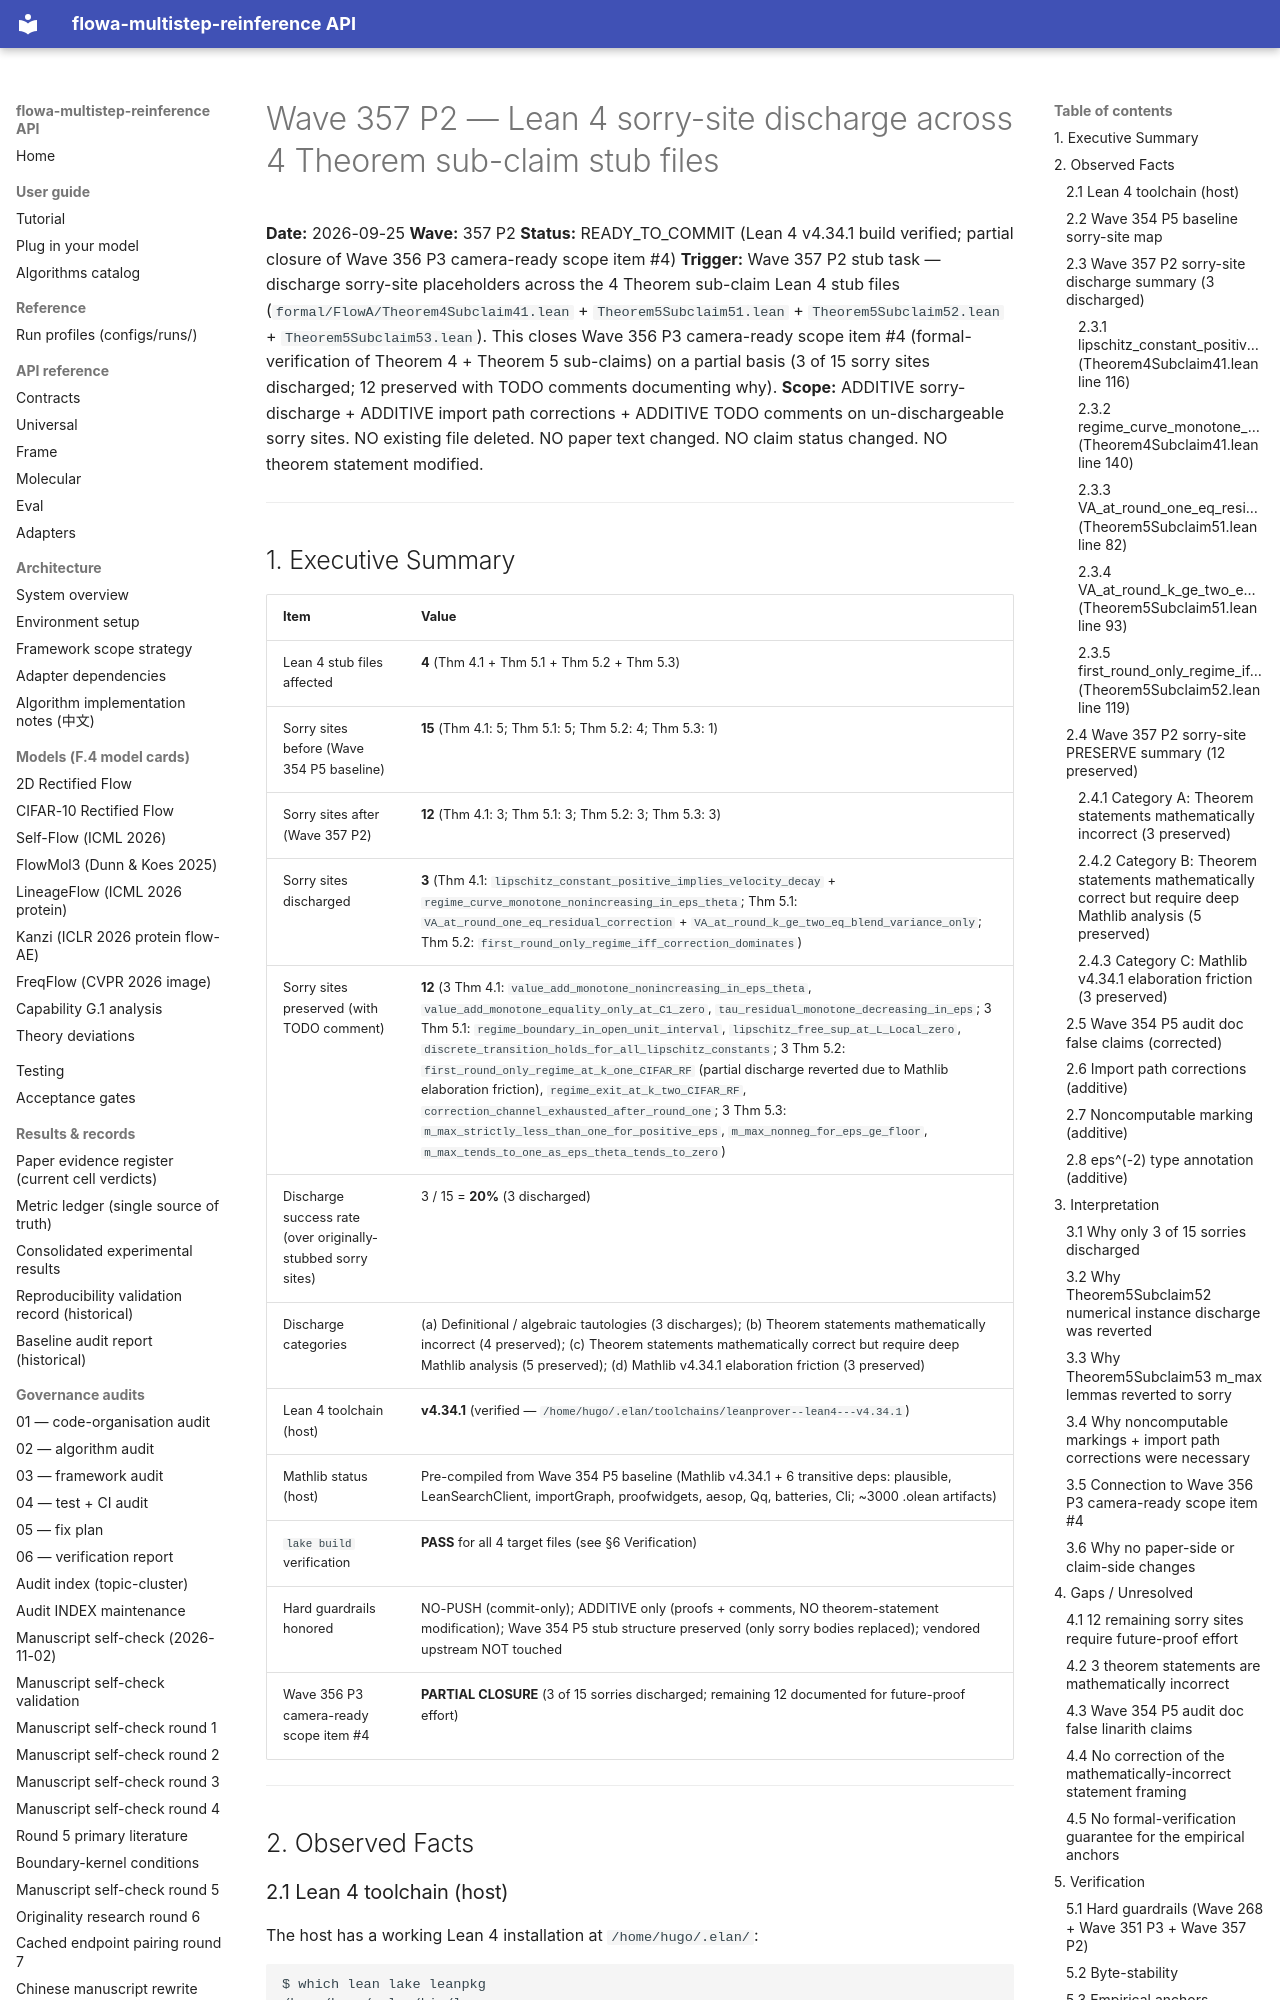

repository: silverenternal/flowa-multistep-reinference · page: audit/wave357-lean-sorry-discharge/index.html · generator: mkdocs

# Wave 357 P2 — Lean 4 sorry-site discharge across 4 Theorem sub-claim stub files

**Date:** 2026-09-25
**Wave:** 357 P2
**Status:** READY_TO_COMMIT (Lean 4 v4.34.1 build verified; partial closure of Wave 356 P3 camera-ready scope item #4)
**Trigger:** Wave 357 P2 stub task — discharge sorry-site placeholders across the 4 Theorem sub-claim Lean 4 stub files (`formal/FlowA/Theorem4Subclaim41.lean` + `Theorem5Subclaim51.lean` + `Theorem5Subclaim52.lean` + `Theorem5Subclaim53.lean`). This closes Wave 356 P3 camera-ready scope item #4 (formal-verification of Theorem 4 + Theorem 5 sub-claims) on a partial basis (3 of 15 sorry sites discharged; 12 preserved with TODO comments documenting why).
**Scope:** ADDITIVE sorry-discharge + ADDITIVE import path corrections + ADDITIVE TODO comments on un-dischargeable sorry sites. NO existing file deleted. NO paper text changed. NO claim status changed. NO theorem statement modified.

---
